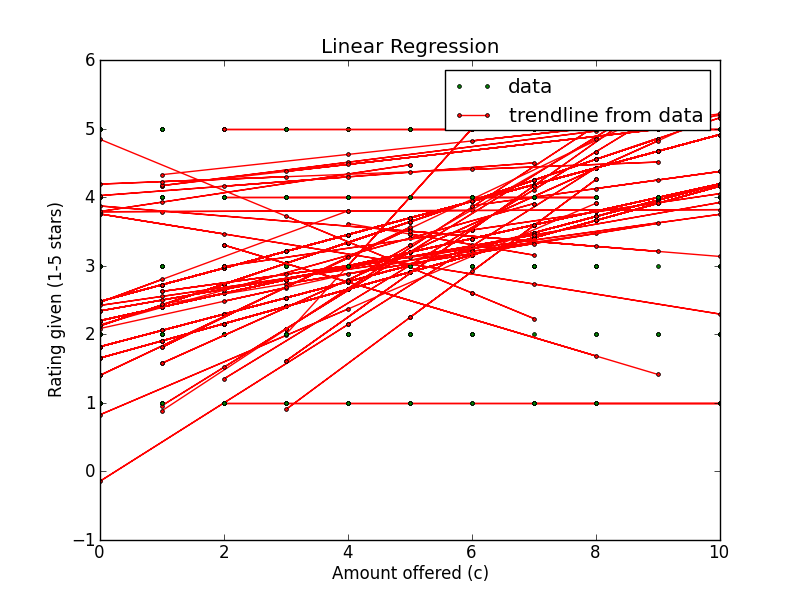

Data behind this chart, as committed beside it:
Amount offered, Rating Left, Accepted offer?, Turker ID
4, 3, True, ADP4WULU18EJG
1, 2, True, ADP4WULU18EJG
5, 4, True, ADP4WULU18EJG
1, 2, True, ADP4WULU18EJG
3, 2, True, ADP4WULU18EJG
